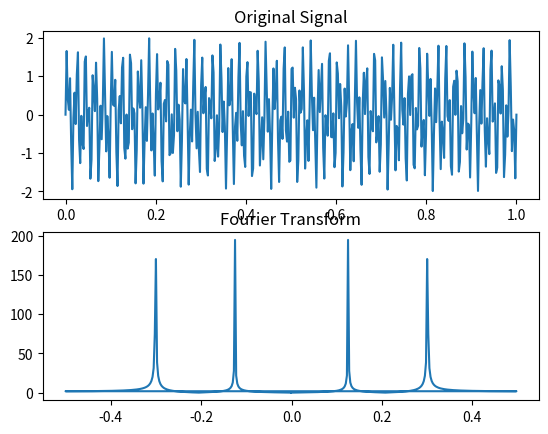

Write Python code to recreate this figure.
import numpy as np
from scipy.fft import fft
import matplotlib.pyplot as plt

# Create a sample signal
t = np.linspace(0, 1, 400)
signal = np.sin(2 * np.pi * 50 * t) + np.sin(2 * np.pi * 120 * t)

# Compute the Fourier Transform
fft_signal = fft(signal)

# Compute the frequencies
frequencies = np.fft.fftfreq(len(fft_signal))

# Plot the signal and its Fourier Transform
plt.subplot(2, 1, 1)
plt.plot(t, signal)
plt.title('Original Signal')
plt.subplot(2, 1, 2)
plt.plot(frequencies, np.abs(fft_signal))
plt.title('Fourier Transform')
plt.show()
